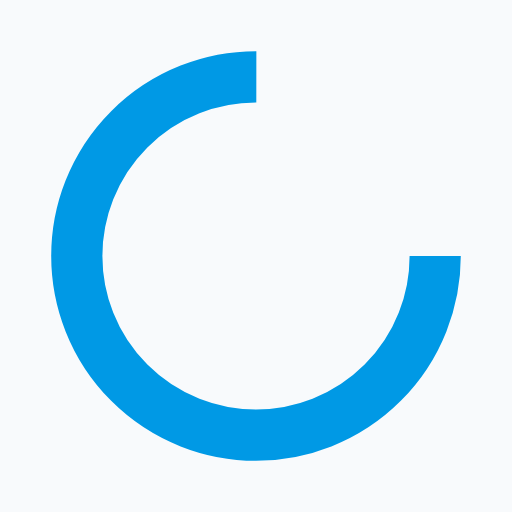
t = 0.00 s
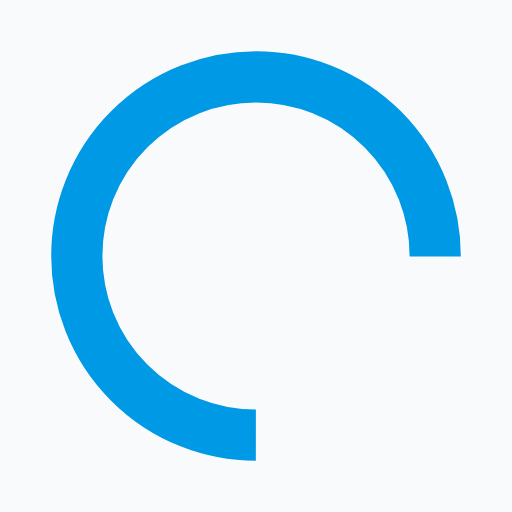
t = 0.34 s
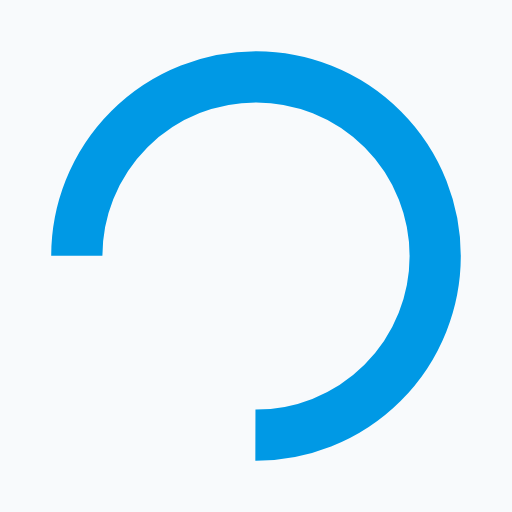
t = 0.68 s
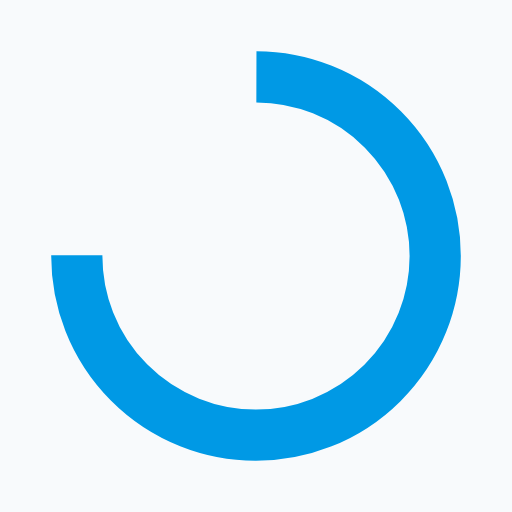
t = 1.01 s

The animated SVG that drew these frames (rendered in a browser with its animation timeline set to each time). Animation: 1 SMIL element (animateTransform=1); one cycle of 1.35 s, repeats indefinitely.

<svg xmlns="http://www.w3.org/2000/svg" viewBox="0 0 100 100" preserveAspectRatio="xMidYMid" width="200" height="200" style="shape-rendering: auto; display: block; background: rgb(248, 250, 252);" xmlns:xlink="http://www.w3.org/1999/xlink"><g><circle stroke-dasharray="164.93361431346415 56.97787143782138" r="35" stroke-width="10" stroke="#0099e5" fill="none" cy="50" cx="50">
  <animateTransform keyTimes="0;1" values="0 50 50;360 50 50" dur="1.3513513513513513s" repeatCount="indefinite" type="rotate" attributeName="transform"></animateTransform>
</circle><g></g></g><!-- [ldio] generated by https://loading.io --></svg>